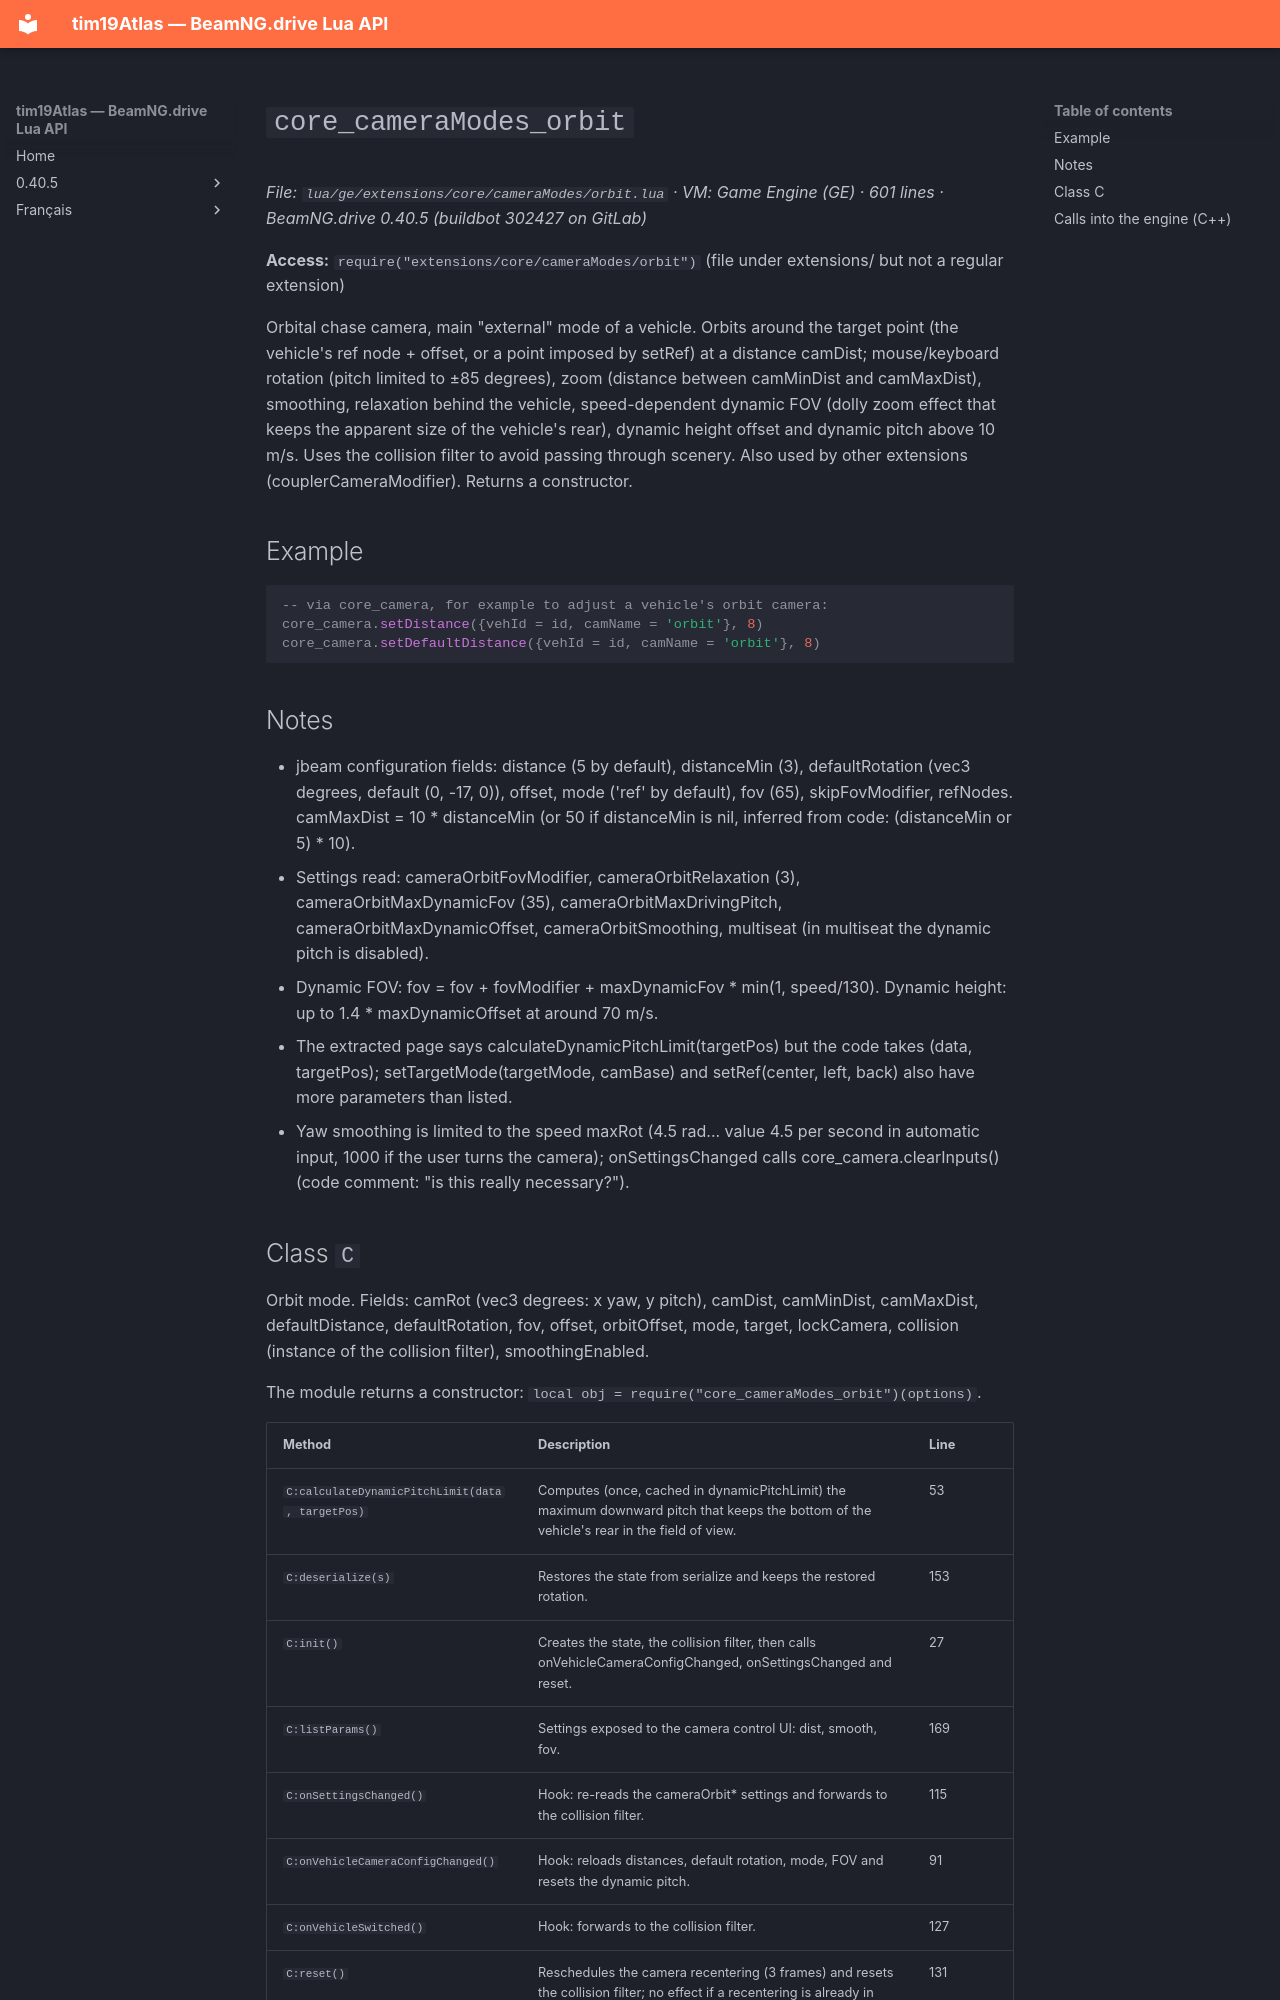

repository: Tim0219800/beamng-lua-atlas · page: 0.40.5/ge/extensions/core/cameraModes/orbit.html · generator: mkdocs

# `core_cameraModes_orbit`

*File: `lua/ge/extensions/core/cameraModes/orbit.lua` · VM: Game Engine (GE) · 601 lines · BeamNG.drive 0.40.5 (buildbot 302427 on GitLab)*

**Access:** `require("extensions/core/cameraModes/orbit")` (file under extensions/ but not a regular extension)

Orbital chase camera, main "external" mode of a vehicle. Orbits around the target point (the vehicle's ref node + offset, or a point imposed by setRef) at a distance camDist; mouse/keyboard rotation (pitch limited to ±85 degrees), zoom (distance between camMinDist and camMaxDist), smoothing, relaxation behind the vehicle, speed-dependent dynamic FOV (dolly zoom effect that keeps the apparent size of the vehicle's rear), dynamic height offset and dynamic pitch above 10 m/s. Uses the collision filter to avoid passing through scenery. Also used by other extensions (couplerCameraModifier). Returns a constructor.

## Example

```lua
-- via core_camera, for example to adjust a vehicle's orbit camera:
core_camera.setDistance({vehId = id, camName = 'orbit'}, 8)
core_camera.setDefaultDistance({vehId = id, camName = 'orbit'}, 8)
```

## Notes

- jbeam configuration fields: distance (5 by default), distanceMin (3), defaultRotation (vec3 degrees, default (0, -17, 0)), offset, mode ('ref' by default), fov (65), skipFovModifier, refNodes. camMaxDist = 10 * distanceMin (or 50 if distanceMin is nil, inferred from code: (distanceMin or 5) * 10).
- Settings read: cameraOrbitFovModifier, cameraOrbitRelaxation (3), cameraOrbitMaxDynamicFov (35), cameraOrbitMaxDrivingPitch, cameraOrbitMaxDynamicOffset, cameraOrbitSmoothing, multiseat (in multiseat the dynamic pitch is disabled).
- Dynamic FOV: fov = fov + fovModifier + maxDynamicFov * min(1, speed/130). Dynamic height: up to 1.4 * maxDynamicOffset at around 70 m/s.
- The extracted page says calculateDynamicPitchLimit(targetPos) but the code takes (data, targetPos); setTargetMode(targetMode, camBase) and setRef(center, left, back) also have more parameters than listed.
- Yaw smoothing is limited to the speed maxRot (4.5 rad... value 4.5 per second in automatic input, 1000 if the user turns the camera); onSettingsChanged calls core_camera.clearInputs() (code comment: "is this really necessary?").
